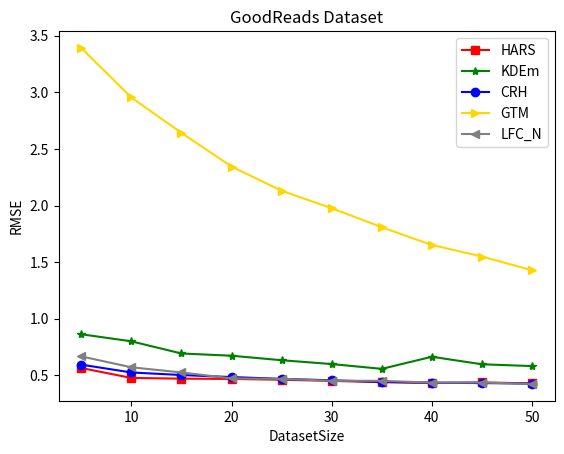

Python code for this plot:
#####################################
## RedundancyCut 数据集的实验结果图 ##
#####################################

import matplotlib.pyplot as plt
import numpy as np

##############  我的方法与baseline比较结果图  ######################################################################################################################################

############## Douban RMSE ###########
# fig = plt.figure()
#
# DatasetSize = [5,10,15,20,25,30,35,40,45,50]
#
# Douban_RMSE_HARS =  [0.87989, 0.96539 ,0.97720 ,0.99935 ,0.99004 ,0.98743 ,0.98224 ,0.98349 ,0.97998 ,0.96977 ]
# Douban_RMSE_KDEm =[1.03479,0.99629,1.02555,0.99421,1.02374,1.03715,1.05329,1.04452,1.04680,1.03083]
# # Douban_RMSE_CATD = [1.15848,1.05195,1.05500,1.06627,1.09238,1.08107,1.08636,1.11850,1.12594,1.12310]
# Douban_RMSE_CRH =[0.99046,0.99178,0.99449,1.00003,0.98850,0.97908,0.98100,0.98136,0.98075,0.98556]
# Douban_RMSE_GTM =[3.06876,2.46165,2.03105,1.65090,1.45471,1.30056,1.15992,1.05948,0.99590,0.95982]
# Douban_RMSE_LFCN = [1.16525, 1.17142 ,1.20892 ,1.24999 ,1.25502 ,1.28350 ,1.26481 ,1.28279 ,1.28866 ,1.29332 ]
#
#
# plt.plot(DatasetSize,Douban_RMSE_HARS,marker = 's',color = 'r', label = 'HARS')
# plt.plot(DatasetSize,Douban_RMSE_KDEm,marker = '*',color = 'g', label = 'KDEm')
# # plt.plot(DatasetSize,Douban_RMSE_CATD,marker = 'v',color = 'maroon', label = 'CATD')
# plt.plot(DatasetSize,Douban_RMSE_CRH,marker = 'o',color = 'b', label = 'CRH')
# # plt.plot(DatasetSize,Douban_RMSE_GTM,marker = '>',color = 'gold', label = 'GTM')
# plt.plot(DatasetSize,Douban_RMSE_LFCN,marker = '<',color = 'gray', label = 'LFC_N')
#
#
# plt.legend()
# plt.xlabel("DatasetSize")
# plt.title("Douban Dataset")
# plt.ylabel("RMSE")
# plt.show()




############# Douban MAE ###########
# fig = plt.figure()
#
# DatasetSize = [5,10,15,20,25,30,35,40,45,50]
#
# Douban_MAE_HARS =[0.69546,0.76131,0.78567,0.79597,0.78470,0.78241,0.77556,0.77696,0.77634,0.76680 ]
# Douban_MAE_KDEm = [0.83102,0.79471,0.84459,0.81490,0.84079,0.85238,0.86342,0.85892,0.86914,0.84961]
# # Douban_MAE_CATD = [0.84233,0.81949,0.84384,0.87068,0.89337,0.88909,0.88417,0.91673,0.92649,0.91815]
# Douban_MAE_CRH = [0.78361,0.79493,0.80277,0.79849,0.79425,0.78017,0.78084,0.78142,0.78094,0.78453]
# Douban_MAE_GTM = [2.79320,2.08194,1.66714,1.33429,1.17205,1.05151,0.94560,0.87168,0.82386,0.78485]
# Douban_MAE_LFCN = [0.96441, 0.97377 ,0.99627 ,1.02765 ,1.04435 ,1.07477 ,1.05350 ,1.07987 ,1.08547, 1.09270 ]
#
#
# plt.plot(DatasetSize,Douban_MAE_HARS,marker = 's',color = 'r', label = 'HARS')
# plt.plot(DatasetSize,Douban_MAE_KDEm,marker = '*',color = 'g', label = 'KDEm')
# # plt.plot(DatasetSize,Douban_MAE_CATD,marker = 'v',color = 'maroon', label = 'CATD')
# plt.plot(DatasetSize,Douban_MAE_CRH,marker = 'o',color = 'b', label = 'CRH')
# # plt.plot(DatasetSize,Douban_MAE_GTM,marker = '>',color = 'gold', label = 'GTM')
# plt.plot(DatasetSize,Douban_MAE_LFCN,marker = '<',color = 'gray', label = 'LFC_N')
#
# plt.legend()
# plt.xlabel("DatasetSize")
# plt.title("Douban Dataset")
# plt.suptitle("")
# plt.ylabel("MAE")
# plt.show()




############# GoodReads RMSE ###########
fig = plt.figure()

DatasetSize = [5,10,15,20,25,30,35,40,45,50]

GoodReads_RMSE_HARS =[0.56558, 0.47790 ,0.47158 ,0.46913 ,0.46185 ,0.45180 ,0.44035 ,0.43361 ,0.43825, 0.42977 ]
GoodReads_RMSE_KDEm =[0.86353,0.80113,0.69374,0.67393,0.63412,0.60040,0.55798,0.66471,0.59829,0.58251]
# GoodReads_RMSE_CATD =[1.24773 ,0.86663 ,0.60686 ,0.75282 ,0.83503 ,3.18202 ,0.84671 ,1.15239 ,0.65136 ,0.76660 ]
GoodReads_RMSE_CRH =[0.59531,0.52610,0.50361,0.48550,0.46978,0.45702,0.44346,0.43541,0.43250,0.42793]
GoodReads_RMSE_GTM =[3.39104,2.95378,2.64141,2.34422,2.12998,1.97584,1.80803,1.65121,1.54932,1.42808]
GoodReads_RMSE_LFCN =[0.66804, 0.57190, 0.52621, 0.47401, 0.46962, 0.45271, 0.45240, 0.43623, 0.43731, 0.42500 ]


plt.plot(DatasetSize,GoodReads_RMSE_HARS,marker = 's',color = 'r', label = 'HARS')
plt.plot(DatasetSize,GoodReads_RMSE_KDEm,marker = '*',color = 'g', label = 'KDEm')
# plt.plot(DatasetSize,GoodReads_RMSE_CATD,marker = 'v',color = 'maroon', label = 'CATD')
plt.plot(DatasetSize,GoodReads_RMSE_CRH,marker = 'o',color = 'b', label = 'CRH')
plt.plot(DatasetSize,GoodReads_RMSE_GTM,marker = '>',color = 'gold', label = 'GTM')
plt.plot(DatasetSize,GoodReads_RMSE_LFCN,marker = '<',color = 'gray', label = 'LFC_N')

plt.legend()
plt.xlabel("DatasetSize")
plt.title("GoodReads Dataset")
plt.ylabel("RMSE")
plt.show()




############## GoodReads MAE ###########

# fig = plt.figure()
#
# DatasetSize = [5,10,15,20,25,30,35,40,45,50]
#
# GoodReads_MAE_HARS =[0.44636, 0.37957 ,0.38468 ,0.38809 ,0.38363 ,0.37242 ,0.36996 ,0.36565, 0.36837, 0.35780 ]
# GoodReads_MAE_KDEm =[0.62760,0.60440,0.52099,0.48979,0.46031,0.45232,0.41079,0.45750,0.41050,0.40292]
# #GoodReads_MAE_CATD = [0.77169, 0.73063 ,0.72408 ,0.73291 ,0.78311 ,0.67730 ,0.64321 ,0.75231 ,0.61615 ,0.60175 ]
# GoodReads_MAE_CRH =[0.47459,0.42529,0.41035,0.40155,0.38828,0.37752,0.36737,0.36014,0.35520,0.35068]
# GoodReads_MAE_GTM =[3.17694,2.65005,2.30915,1.99580,1.78319,1.63686,1.48456,1.34825,1.26067,1.15960]
# GoodReads_MAE_LFCN =[0.53963,0.45088,0.42087,0.37526,0.38104,0.36376,0.36609,0.35477,0.35561,0.34369]
#
#
# plt.plot(DatasetSize,GoodReads_MAE_HARS,marker = 's',color = 'r', label = 'HARS')
# plt.plot(DatasetSize,GoodReads_MAE_KDEm,marker = '*',color = 'g', label = 'KDEm')
# # plt.plot(DatasetSize,GoodReads_MAE_CATD,marker = 'v',color = 'maroon', label = 'CATD')
# plt.plot(DatasetSize,GoodReads_MAE_CRH,marker = 'o',color = 'b', label = 'CRH')
# # plt.plot(DatasetSize,GoodReads_MAE_GTM,marker = '>',color = 'gold', label = 'GTM')
# plt.plot(DatasetSize,GoodReads_MAE_LFCN,marker = '<',color = 'gray', label = 'LFC_N')
#
# plt.legend()
# plt.xlabel("DatasetSize")
# plt.title("GoodReads Dataset")
# plt.ylabel("MAE")
# plt.show()







